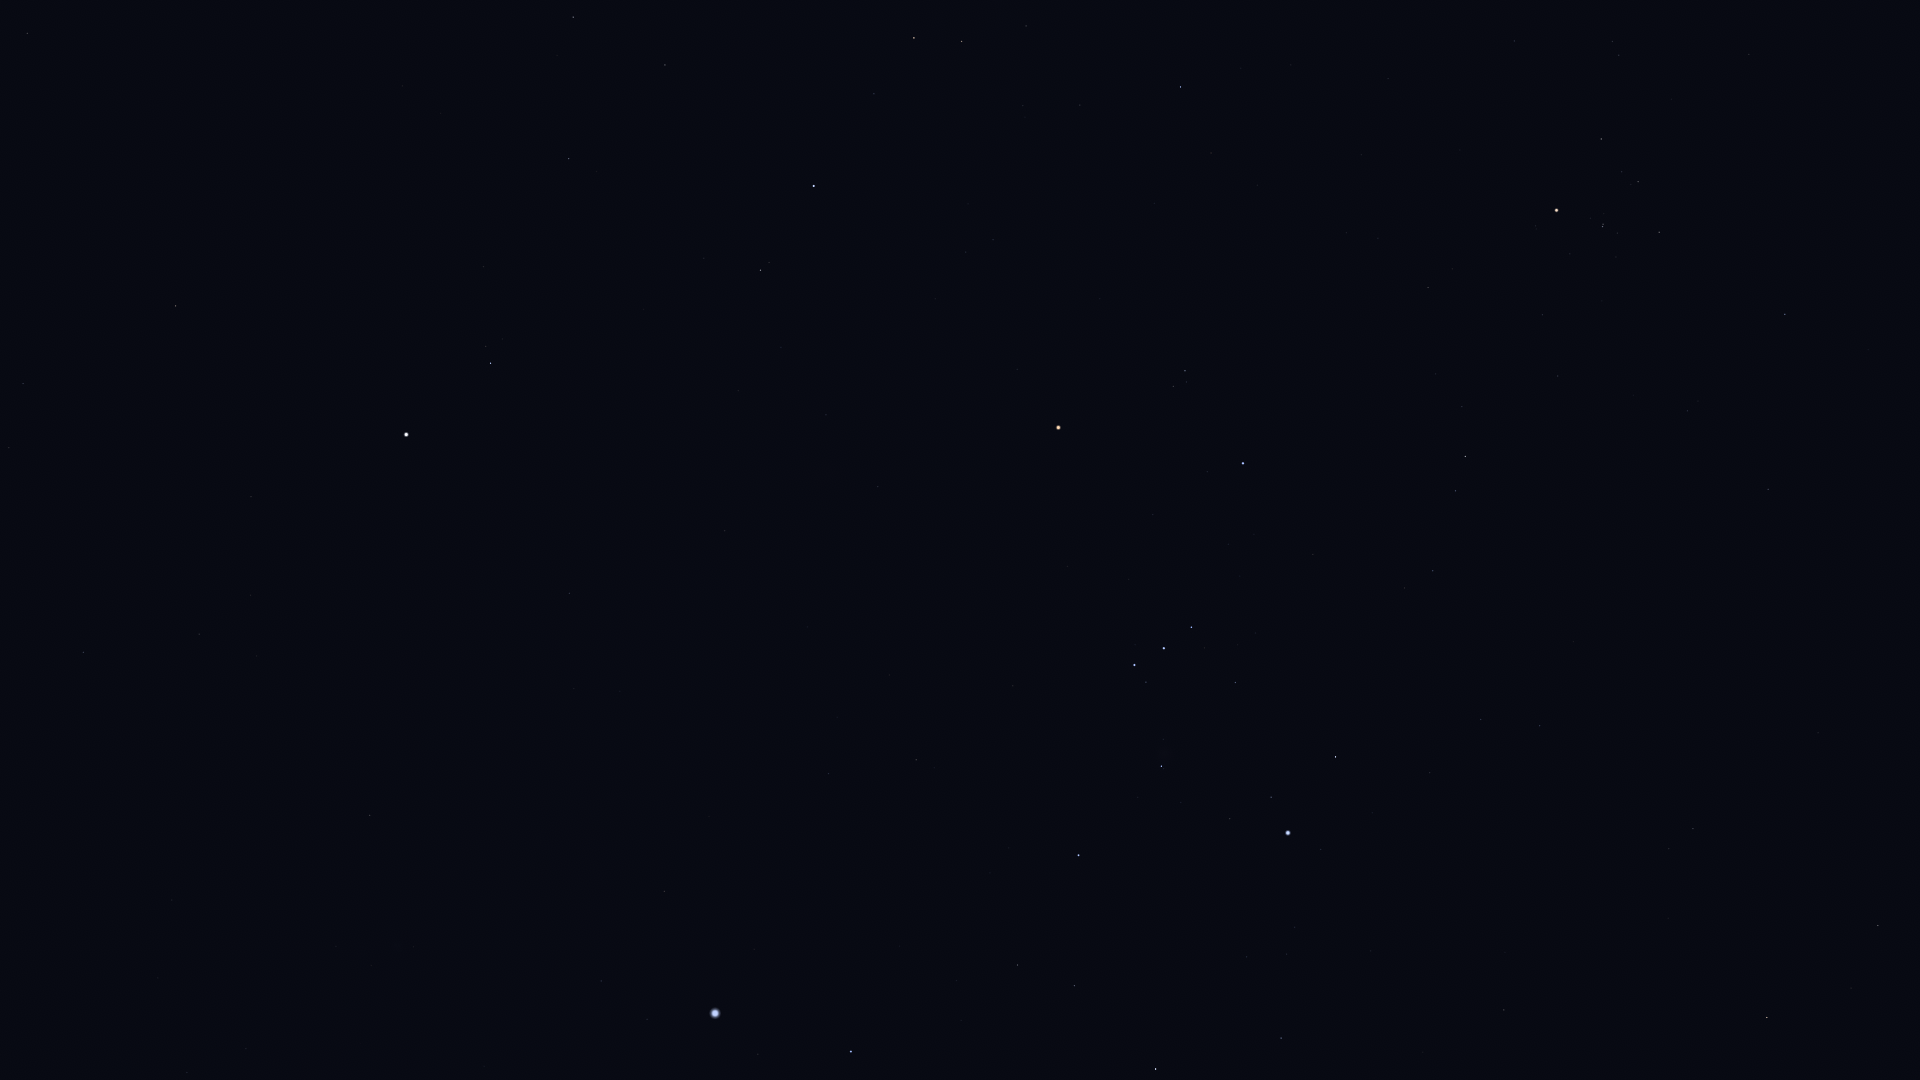

Values plotted in this chart, from the file beside it:
Star_ID, Name, X, Y
17378, Rana, 1878, 925
18543, Zaurak, 1767, 1018
18724, HIP 18724, 1785, 314
19587, Beid, 1693, 829
19849, Keid, 1669, 849
20205, Prima Hyadum, 1659, 232
20455, Secunda Hyadum, 1638, 182
20648, HIP 20648, 1622, 172
20889, Ain, 1601, 139
20894, Chamukuy, 1603, 227
21109, Hoggar, 1582, 522
21421, Aldebaran, 1557, 210
21444, HIP 21444, 1540, 726
21594, Sceptrum, 1504, 1010
21881, HIP 21881, 1514, 41
22109, HIP 22109, 1481, 719
22449, Tabit, 1465, 456
22701, HIP 22701, 1430, 773
22730, HIP 22730, 1439, 569
23875, Cursa, 1336, 757
24244, HIP 24244, 1295, 927
24305, HIP 24305, 1281, 1038
24327, HIP 24327, 1287, 954
24436, Rigel, 1288, 833
24845, HIP 24845, 1247, 957
24873, HIP 24873, 1246, 935
25336, Bellatrix, 1243, 463
25930, Mintaka, 1192, 627
25985, Arneb, 1156, 1069
26207, Meissa, 1185, 371
26241, Hatysa, 1162, 766
26311, Alnilam, 1164, 648
26451, Tianguan, 1181, 87
26727, Alnitak, 1135, 665
27288, HIP 27288, 1075, 986
27366, Saiph, 1079, 855
27913, HIP 27913, 1080, 105
27989, Betelgeuse, 1059, 428
28103, HIP 28103, 1018, 965
28614, HIP 28614, 1017, 369
28716, HIP 28716, 1023, 106
28734, HIP 28734, 1026, 26
28910, HIP 28910, 957, 981
29038, HIP 29038, 993, 240
29426, HIP 29426, 966, 252
29434, HIP 29434, 968, 204
29651, HIP 29651, 916, 760
29655, HIP 29655, 962, 41
30324, Mirzam, 851, 1052
30343, HIP 30343, 914, 38
30419, HIP 30419, 878, 487
30665, HIP 30665, 875, 274
30867, HIP 30867, 829, 774
30883, HIP 30883, 874, 94
30905, Lusitânia, 855, 327
31216, HIP 31216, 826, 415
31681, HIP 31681, 814, 186
31978, HIP 31978, 781, 347
32349, Sirius, 715, 1013
32362, HIP 32362, 761, 270
... 20 more rows
